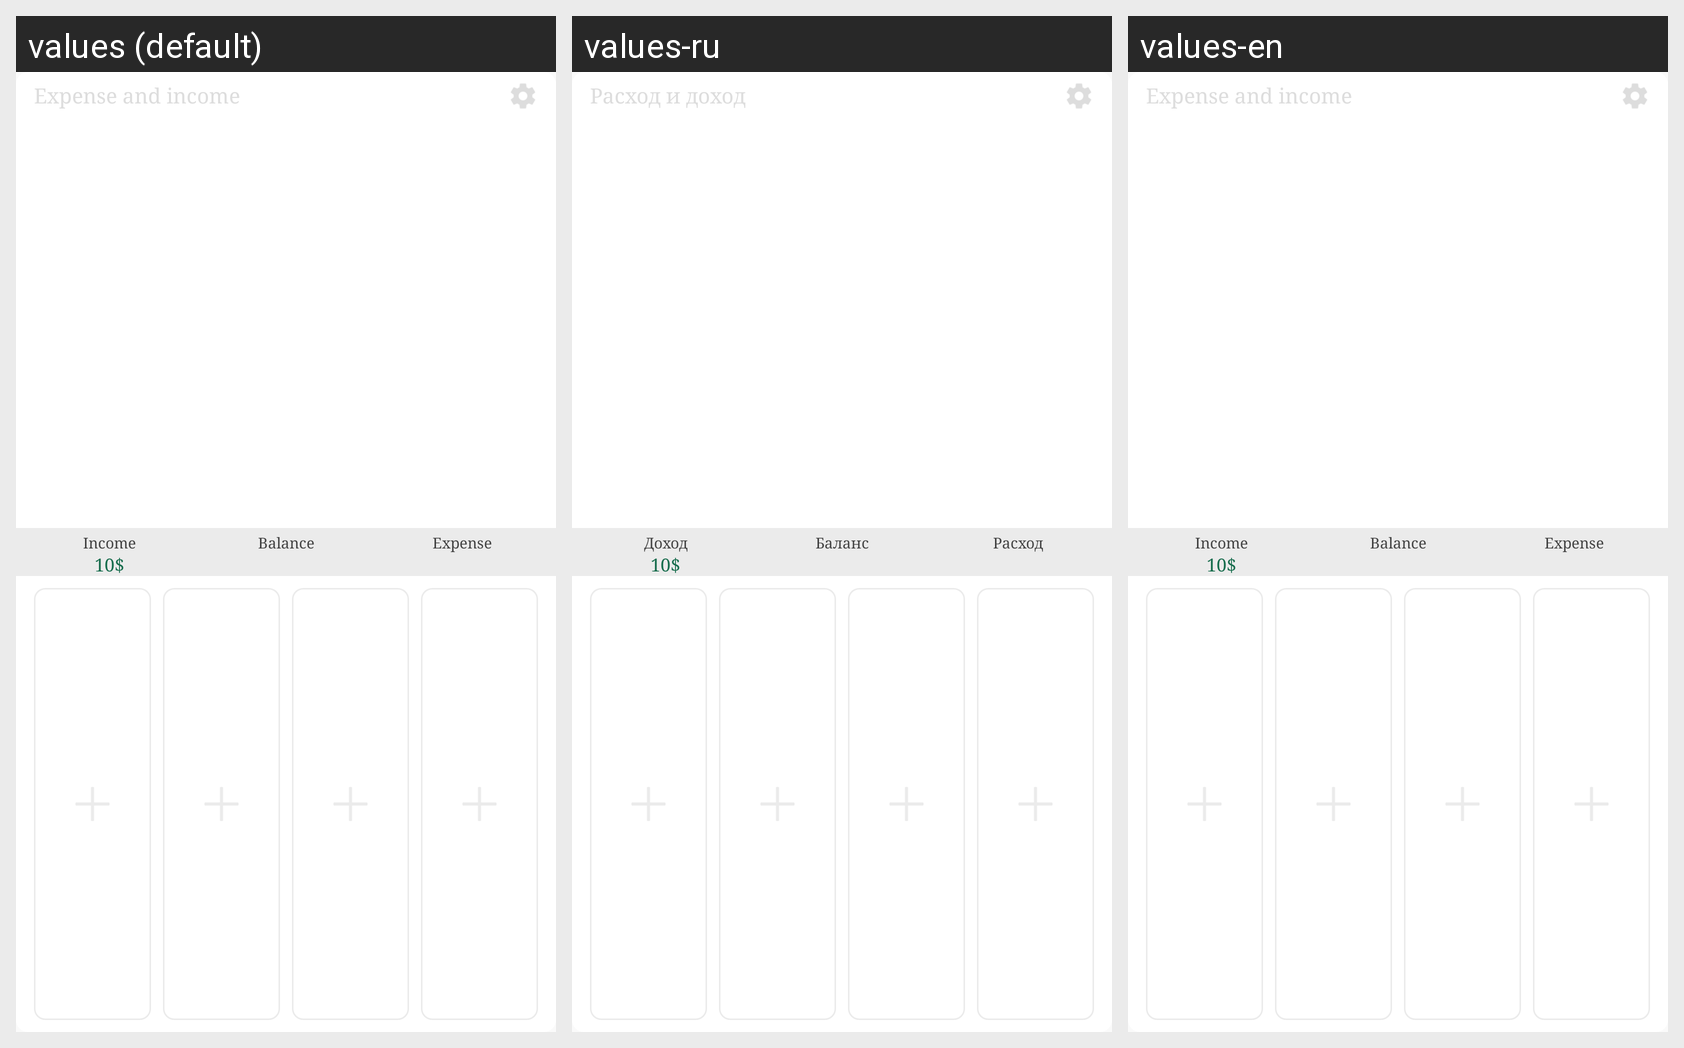

Locale-by-locale string values for the Android screen shown in this grid:
Android screen res/layout/app_widget.xml rendered under 3 locales, left to right: values (default), values-ru, values-en. Device: Nexus 5 (rendered at 1080×1920; each locale shown at half size, 540×960, under a caption strip naming it); theme AppTheme.
Strings drawn on this screen, with the default value and each locale's value (text and hints the layout hard-codes, and strings that could not be matched under every locale, appear in the picture but are not listed):

monthly_diagram
  values: Expense and income
  values-ru: Расход и доход
  values-en: Expense and income

income
  values: Income
  values-ru: Доход
  values-en: Income

balance
  values: Balance
  values-ru: Баланс
  values-en: Balance

expanse
  values: Expense
  values-ru: Расход
  values-en: Expense
